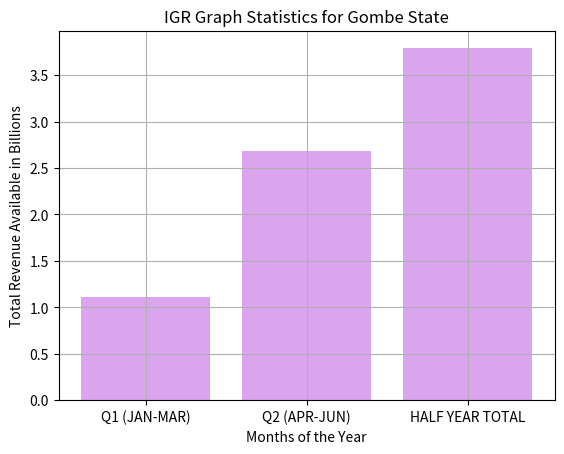

The matplotlib source for this figure:
import numpy as np
from matplotlib import pyplot as plt


dev_x=['Q1 (JAN-MAR)','Q2 (APR-JUN)','HALF YEAR TOTAL']
dev_y=[1.11,2.68,3.79]
#plt.bar(dev_x,dev_y)
plt.bar(dev_x, dev_y, color='#ab31db70') #for the colour of the bar

#plt.gcf().axes[0].yaxis.get_major_formatter().set_scientific(False)
plt.title('IGR Graph Statistics for Gombe State')
plt.xlabel('Months of the Year')
plt.ylabel('Total Revenue Available in Billions')
plt.grid(True)
plt.show()
